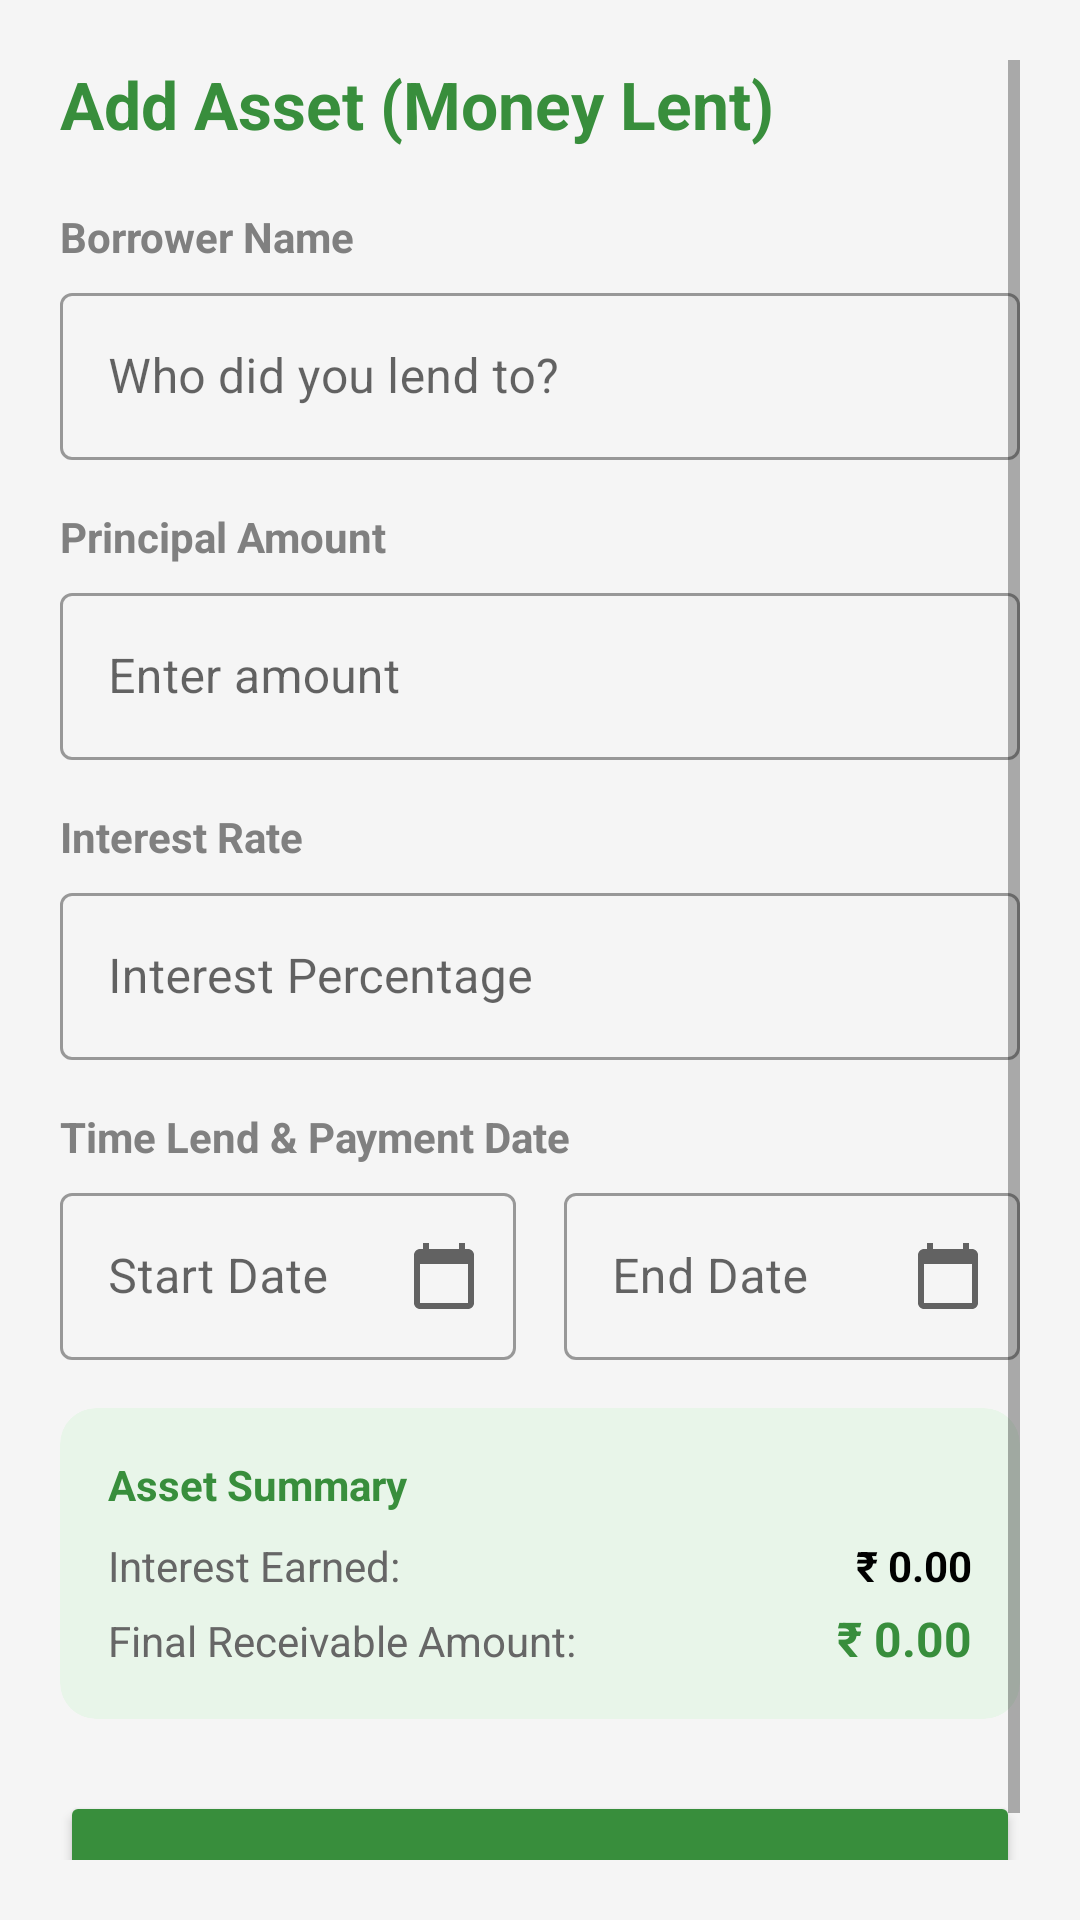

Reconstruct the res/layout file that produces this screen, plus the resources it refers to.
<!-- AndroidManifest.xml: application theme Theme.Expense_tracker -->
<!-- res/layout/fragment_loan_asset.xml -->
<?xml version="1.0" encoding="utf-8"?>
<ScrollView xmlns:android="http://schemas.android.com/apk/res/android"
    xmlns:app="http://schemas.android.com/apk/res-auto"
    android:layout_width="match_parent"
    android:layout_height="match_parent"
    android:background="#F5F5F5"
    android:padding="20dp">

    <LinearLayout
        android:layout_width="match_parent"
        android:layout_height="wrap_content"
        android:orientation="vertical">

        <TextView
            android:layout_width="wrap_content"
            android:layout_height="wrap_content"
            android:text="Add Asset (Money Lent)"
            android:textSize="22sp"
            android:textStyle="bold"
            android:textColor="#388E3C"
            android:layout_marginBottom="20dp"/>

        <TextView
            android:layout_width="wrap_content"
            android:layout_height="wrap_content"
            android:text="Borrower Name"
            android:textColor="#808080"
            android:textStyle="bold"
            android:layout_marginBottom="4dp"/>

        <com.google.android.material.textfield.TextInputLayout
            android:layout_width="match_parent"
            android:layout_height="wrap_content"
            android:hint="Who did you lend to?"
            style="@style/Widget.MaterialComponents.TextInputLayout.OutlinedBox"
            android:layout_marginBottom="16dp">
            <com.google.android.material.textfield.TextInputEditText
                android:id="@+id/etBorrowerName"
                android:layout_width="match_parent"
                android:layout_height="wrap_content"
                android:inputType="textPersonName" />
        </com.google.android.material.textfield.TextInputLayout>

        <TextView
            android:layout_width="wrap_content"
            android:layout_height="wrap_content"
            android:text="Principal Amount"
            android:textColor="#808080"
            android:textStyle="bold"
            android:layout_marginBottom="4dp"/>

        <com.google.android.material.textfield.TextInputLayout
            android:layout_width="match_parent"
            android:layout_height="wrap_content"
            android:hint="Enter amount"
            app:prefixText="₹ "
            style="@style/Widget.MaterialComponents.TextInputLayout.OutlinedBox"
            android:layout_marginBottom="16dp">
            <com.google.android.material.textfield.TextInputEditText
                android:id="@+id/etAssetAmount"
                android:layout_width="match_parent"
                android:layout_height="wrap_content"
                android:inputType="numberDecimal" />
        </com.google.android.material.textfield.TextInputLayout>

        <TextView
            android:layout_width="wrap_content"
            android:layout_height="wrap_content"
            android:text="Interest Rate"
            android:textColor="#808080"
            android:textStyle="bold"
            android:layout_marginBottom="4dp"/>

        <com.google.android.material.textfield.TextInputLayout
            android:layout_width="match_parent"
            android:layout_height="wrap_content"
            android:hint="Interest Percentage"
            app:suffixText="%"
            style="@style/Widget.MaterialComponents.TextInputLayout.OutlinedBox"
            android:layout_marginBottom="16dp">
            <com.google.android.material.textfield.TextInputEditText
                android:id="@+id/etAssetInterestRate"
                android:layout_width="match_parent"
                android:layout_height="wrap_content"
                android:inputType="numberDecimal" />
        </com.google.android.material.textfield.TextInputLayout>

        <TextView
            android:layout_width="wrap_content"
            android:layout_height="wrap_content"
            android:text="Time Lend &amp; Payment Date"
            android:textColor="#808080"
            android:textStyle="bold"
            android:layout_marginBottom="4dp"/>

        <LinearLayout
            android:layout_width="match_parent"
            android:layout_height="wrap_content"
            android:orientation="horizontal"
            android:baselineAligned="false"
            android:layout_marginBottom="16dp">

            <com.google.android.material.textfield.TextInputLayout
                android:layout_width="0dp"
                android:layout_height="wrap_content"
                android:layout_weight="1"
                android:hint="Start Date"
                app:endIconMode="custom"
                app:endIconDrawable="@drawable/ic_calendar_today"
                style="@style/Widget.MaterialComponents.TextInputLayout.OutlinedBox"
                android:layout_marginEnd="8dp">
                <com.google.android.material.textfield.TextInputEditText
                    android:id="@+id/etAssetStartDate"
                    android:layout_width="match_parent"
                    android:layout_height="wrap_content"
                    android:inputType="date"
                    android:focusable="false"
                    android:clickable="true" />
            </com.google.android.material.textfield.TextInputLayout>

            <com.google.android.material.textfield.TextInputLayout
                android:layout_width="0dp"
                android:layout_height="wrap_content"
                android:layout_weight="1"
                android:hint="End Date"
                app:endIconMode="custom"
                app:endIconDrawable="@drawable/ic_calendar_today"
                style="@style/Widget.MaterialComponents.TextInputLayout.OutlinedBox"
                android:layout_marginStart="8dp">
                <com.google.android.material.textfield.TextInputEditText
                    android:id="@+id/etAssetEndDate"
                    android:layout_width="match_parent"
                    android:layout_height="wrap_content"
                    android:inputType="date"
                    android:focusable="false"
                    android:clickable="true" />
            </com.google.android.material.textfield.TextInputLayout>
        </LinearLayout>

        <androidx.cardview.widget.CardView
            android:layout_width="match_parent"
            android:layout_height="wrap_content"
            app:cardBackgroundColor="#E8F5E9"
            app:cardCornerRadius="12dp"
            app:cardElevation="0dp"
            android:layout_marginBottom="24dp">

            <LinearLayout
                android:layout_width="match_parent"
                android:layout_height="wrap_content"
                android:orientation="vertical"
                android:padding="16dp">

                <TextView
                    android:layout_width="wrap_content"
                    android:layout_height="wrap_content"
                    android:text="Asset Summary"
                    android:textStyle="bold"
                    android:textColor="#388E3C"
                    android:layout_marginBottom="8dp"/>

                <LinearLayout
                    android:layout_width="match_parent"
                    android:layout_height="wrap_content"
                    android:orientation="horizontal"
                    android:layout_marginBottom="4dp">
                    <TextView
                        android:layout_width="wrap_content"
                        android:layout_height="wrap_content"
                        android:text="Interest Earned:"
                        android:textColor="#666"/>
                    <TextView
                        android:id="@+id/tvAssetTotalInterest"
                        android:layout_width="match_parent"
                        android:layout_height="wrap_content"
                        android:gravity="end"
                        android:text="₹ 0.00"
                        android:textStyle="bold"
                        android:textColor="#000"/>
                </LinearLayout>

                <LinearLayout
                    android:layout_width="match_parent"
                    android:layout_height="wrap_content"
                    android:orientation="horizontal">
                    <TextView
                        android:layout_width="wrap_content"
                        android:layout_height="wrap_content"
                        android:text="Final Receivable Amount:"
                        android:textColor="#666"/>
                    <TextView
                        android:id="@+id/tvAssetFinalAmount"
                        android:layout_width="match_parent"
                        android:layout_height="wrap_content"
                        android:gravity="end"
                        android:text="₹ 0.00"
                        android:textStyle="bold"
                        android:textColor="#388E3C"
                        android:textSize="16sp"/>
                </LinearLayout>

            </LinearLayout>
        </androidx.cardview.widget.CardView>

        <Button
            android:id="@+id/btnSaveAsset"
            android:layout_width="match_parent"
            android:layout_height="60dp"
            android:text="Confirm &amp; Add Asset"
            android:textSize="18sp"
            android:textStyle="bold"
            app:cornerRadius="8dp"
            android:backgroundTint="#388E3C"/>

    </LinearLayout>
</ScrollView>
<!-- resources referenced by this layout -->
<resources>
  <!-- drawable ic_calendar_today (drawable) -->
  <vector xmlns:android="http://schemas.android.com/apk/res/android"
      android:width="24dp"
      android:height="24dp"
      android:viewportWidth="24"
      android:viewportHeight="24"
      android:tint="#808080"> <path
      android:fillColor="@android:color/white"
      android:pathData="M20,3h-1V1h-2v2H7V1H5v2H4c-1.1,0 -2,0.9 -2,2v16c0,1.1 0.9,2 2,2h16c1.1,0 2,-0.9 2,-2V5c0,-1.1 -0.9,-2 -2,-2zM20,21H4V8h16v13z" />
  </vector>
  <style name="Theme.Expense_tracker" parent="Theme.MaterialComponents.DayNight.NoActionBar">
          <item name="colorPrimary">@color/purple_500</item>
          <item name="colorPrimaryVariant">@color/purple_700</item>
          <item name="colorOnPrimary">@color/white</item>
          <item name="colorSecondary">@color/teal_200</item>
          <item name="colorSecondaryVariant">@color/teal_700</item>
          <item name="colorOnSecondary">@color/black</item>
      </style>
  <color name="purple_500">#FF6200EE</color>
  <color name="purple_700">#FF3700B3</color>
  <color name="white">#FFFFFFFF</color>
  <color name="teal_200">#FF03DAC5</color>
  <color name="teal_700">#FF018786</color>
  <color name="black">#FF000000</color>
</resources>
